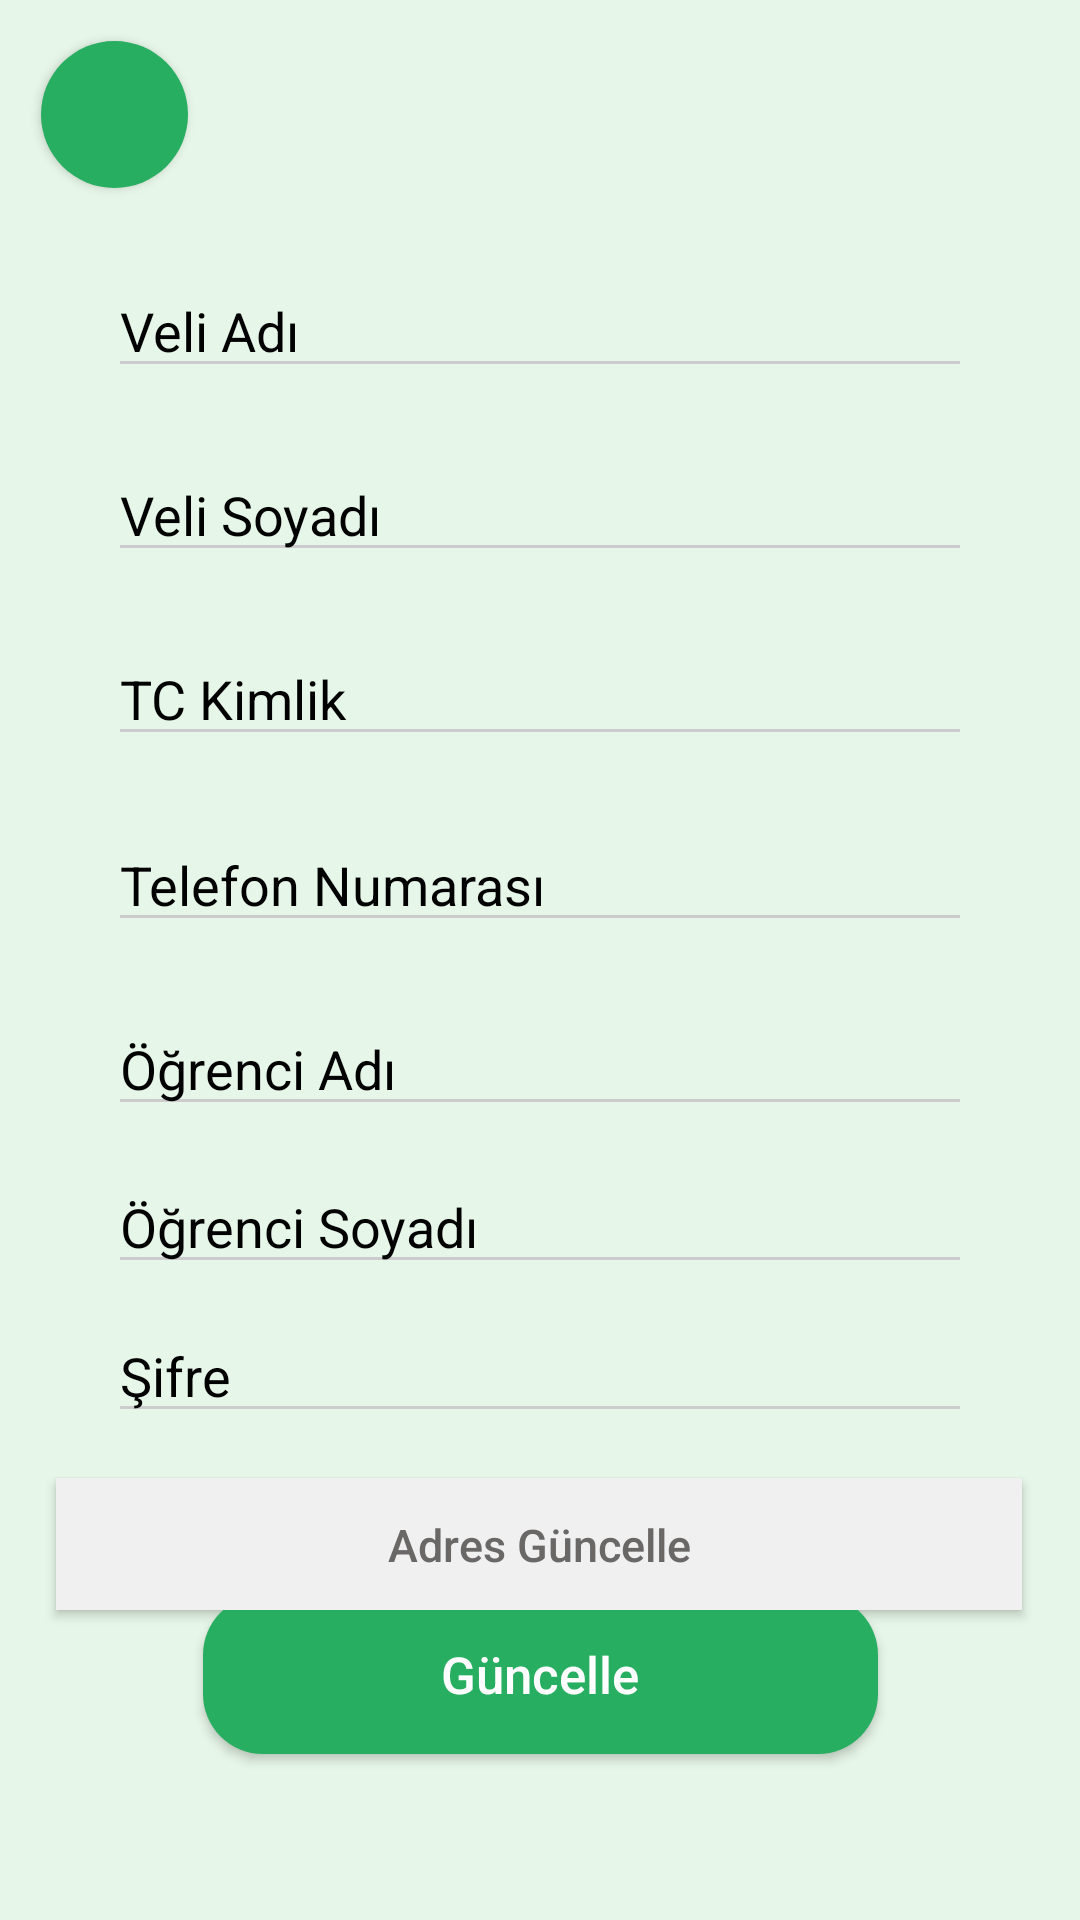

Layout XML and referenced resources for this Android screen:
<!-- AndroidManifest.xml: application theme Theme.ServisIlk -->
<!-- res/layout/activity_veli_guncelle.xml -->
<?xml version="1.0" encoding="utf-8"?>
<androidx.constraintlayout.widget.ConstraintLayout xmlns:android="http://schemas.android.com/apk/res/android"
    xmlns:app="http://schemas.android.com/apk/res-auto"
    xmlns:tools="http://schemas.android.com/tools"
    android:id="@+id/main"
    android:layout_width="match_parent"
    android:layout_height="match_parent"
    tools:context=".VeliGuncelleActivity">

    <ImageView
        android:id="@+id/imageView"
        android:layout_width="match_parent"
        android:layout_height="match_parent"
        android:scaleType="centerCrop"
        android:src="@drawable/servisresimsiz"
        tools:layout_editor_absoluteX="0dp"
        tools:layout_editor_absoluteY="-16dp" />

    <EditText
        android:id="@+id/VeliAdGun"
        android:layout_width="0dp"
        android:layout_height="wrap_content"
        android:backgroundTint="#CCCCCC"
        android:textColor="@color/black"
        android:textColorHint="@color/black"
        android:drawableLeft="@drawable/baseline_perm_identity_25"
        android:drawablePadding="13dp"
        android:hint="Veli Adı"
        app:layout_constraintBottom_toBottomOf="parent"
        app:layout_constraintEnd_toEndOf="parent"
        app:layout_constraintStart_toStartOf="parent"
        app:layout_constraintTop_toTopOf="parent"
        app:layout_constraintVertical_bias="0.147"
        app:layout_constraintWidth_percent=".8" />

    <EditText
        android:id="@+id/VeliSoyadGun"
        android:layout_width="0dp"
        android:layout_height="wrap_content"
        android:layout_marginTop="20dp"
        android:backgroundTint="#CCCCCC"
        android:textColor="@color/black"
        android:textColorHint="@color/black"
        android:drawableLeft="@drawable/baseline_perm_identity_25"
        android:drawablePadding="13dp"
        android:hint="Veli Soyadı"
        app:layout_constraintEnd_toEndOf="parent"
        app:layout_constraintStart_toStartOf="parent"
        app:layout_constraintTop_toBottomOf="@+id/VeliAdGun"
        app:layout_constraintWidth_percent=".8" />

    <EditText
        android:id="@+id/VeliTcGun"
        android:layout_width="0dp"
        android:layout_height="wrap_content"
        android:backgroundTint="#CCCCCC"
        android:textColor="@color/black"
        android:textColorHint="@color/black"
        android:drawableLeft="@drawable/baseline_perm_identity_25"
        android:layout_marginTop="20dp"
        android:inputType="number"
        android:maxLength="11"
        android:drawablePadding="13dp"
        android:hint="@string/tc_kimlik"
        app:layout_constraintBottom_toBottomOf="parent"
        app:layout_constraintEnd_toEndOf="parent"
        app:layout_constraintStart_toStartOf="parent"
        app:layout_constraintTop_toBottomOf="@+id/VeliSoyadGun"
        app:layout_constraintVertical_bias="0.0"
        app:layout_constraintWidth_percent=".8" />

    <EditText
        android:id="@+id/VeliTelGun"
        android:layout_width="0dp"
        android:layout_height="wrap_content"
        android:layout_marginTop="20dp"
        android:backgroundTint="#CCCCCC"
        android:textColor="@color/black"
        android:textColorHint="@color/black"
        android:drawableLeft="@drawable/baseline_perm_identity_25"
        android:inputType="number"
        android:maxLength="13"
        android:drawablePadding="13dp"
        android:hint="Telefon Numarası"
        app:layout_constraintBottom_toBottomOf="parent"
        app:layout_constraintEnd_toEndOf="parent"
        app:layout_constraintStart_toStartOf="parent"
        app:layout_constraintTop_toBottomOf="@+id/VeliTcGun"
        app:layout_constraintVertical_bias="0.002"
        app:layout_constraintWidth_percent=".8" />

    <EditText
        android:id="@+id/OgrAdGun"
        android:layout_width="0dp"
        android:layout_height="wrap_content"
        android:layout_marginTop="20dp"
        android:backgroundTint="#CCCCCC"
        android:drawablePadding="13dp"
        android:hint="Öğrenci Adı"
        android:textColor="@color/black"
        android:textColorHint="@color/black"
        android:drawableLeft="@drawable/baseline_perm_identity_25"
        app:layout_constraintBottom_toBottomOf="@+id/imageView"
        app:layout_constraintEnd_toEndOf="parent"
        app:layout_constraintStart_toStartOf="parent"
        app:layout_constraintTop_toBottomOf="@+id/VeliTelGun"
        app:layout_constraintVertical_bias="0.0"
        app:layout_constraintWidth_percent=".8" />

    <EditText
        android:id="@+id/OgrSoyadGun"
        android:layout_width="0dp"
        android:layout_height="wrap_content"
        android:backgroundTint="#CCCCCC"
        android:textColor="@color/black"
        android:textColorHint="@color/black"
        android:drawableLeft="@drawable/baseline_perm_identity_25"
        android:drawablePadding="13dp"
        android:hint="Öğrenci Soyadı"
        app:layout_constraintBottom_toBottomOf="@+id/imageView"
        app:layout_constraintEnd_toEndOf="parent"
        app:layout_constraintStart_toStartOf="parent"
        app:layout_constraintTop_toBottomOf="@+id/OgrAdGun"
        app:layout_constraintVertical_bias="0.05"
        app:layout_constraintWidth_percent=".8" />

    <EditText
        android:id="@+id/VeliSifreGun"
        android:layout_width="0dp"
        android:layout_height="wrap_content"
        android:backgroundTint="#CCCCCC"
        android:textColor="@color/black"
        android:textColorHint="@color/black"
        android:drawableLeft="@drawable/baseline_perm_identity_25"
        android:drawablePadding="13dp"
        android:maxLength="10"
        android:hint="@string/ifre"
        app:layout_constraintBottom_toBottomOf="@+id/imageView"
        app:layout_constraintEnd_toEndOf="parent"
        app:layout_constraintStart_toStartOf="parent"
        app:layout_constraintTop_toBottomOf="@+id/OgrSoyadGun"
        app:layout_constraintVertical_bias="0.05"
        app:layout_constraintWidth_percent=".8" />

    <Button
        android:id="@+id/VeliGuncelle"
        android:layout_width="225dp"
        android:layout_height="53dp"
        android:background="@drawable/buttonarkaplan"
        android:padding="14dp"
        android:text="Güncelle"
        android:textAlignment="center"
        android:textAllCaps="false"
        android:textColor="@color/white"
        android:textSize="17sp"
        app:layout_constraintBottom_toBottomOf="parent"
        app:layout_constraintEnd_toEndOf="parent"
        app:layout_constraintStart_toStartOf="parent"
        app:layout_constraintTop_toBottomOf="@+id/VeliSifreGun"
        app:layout_constraintVertical_bias="0.493"
        app:layout_constraintWidth_percent=".5" />

    <Button
        android:id="@+id/button1"
        android:layout_width="49dp"
        android:layout_height="49dp"
        android:background="@drawable/backbutton"
        android:drawableLeft="@drawable/baseline_arrow_back_24"
        android:padding="12dp"
        android:textAlignment="center"
        android:textAllCaps="false"
        android:textColor="@color/orange"
        android:textSize="25sp"
        android:onClick="GeriButonu"
        app:layout_constraintBottom_toBottomOf="@+id/imageView"
        app:layout_constraintEnd_toEndOf="parent"
        app:layout_constraintHorizontal_bias="0.044"
        app:layout_constraintStart_toStartOf="parent"
        app:layout_constraintTop_toTopOf="parent"
        app:layout_constraintVertical_bias="0.023" />

    <Button
        android:id="@+id/AdresGuncelleButton"
        android:layout_width="322dp"
        android:layout_height="44dp"
        android:background="@drawable/adresekle"
        android:padding="12dp"
        android:layout_marginTop="15dp"
        android:text="Adres Güncelle"
        android:onClick="Maps"
        android:textAlignment="center"
        android:textAllCaps="false"
        android:textColor="@color/orange"
        android:textSize="15sp"
        app:layout_constraintBottom_toTopOf="@+id/VeliGuncelle"
        app:layout_constraintEnd_toEndOf="parent"
        app:layout_constraintHorizontal_bias="0.494"
        app:layout_constraintStart_toStartOf="parent"
        app:layout_constraintTop_toBottomOf="@+id/VeliSifreGun"
        app:layout_constraintVertical_bias="0.0" />



</androidx.constraintlayout.widget.ConstraintLayout>
<!-- resources referenced by this layout -->
<resources>
  <color name="black">#FF000000</color>
  <color name="orange">#6A6767</color>
  <color name="white">#FFFFFFFF</color>
  <!-- drawable adresekle (drawable) -->
  <?xml version="1.0" encoding="utf-8"?>
  <shape xmlns:android="http://schemas.android.com/apk/res/android">
      <solid android:color="@color/teal_200"></solid>
  
  </shape>
  <!-- drawable backbutton (drawable) -->
  <?xml version="1.0" encoding="utf-8"?>
  <shape xmlns:android="http://schemas.android.com/apk/res/android">
      <solid android:color="@color/yesil"></solid>
      <corners android:radius="1000dp"></corners>
  </shape>
  <!-- drawable buttonarkaplan (drawable) -->
  <?xml version="1.0" encoding="utf-8"?>
  <shape xmlns:android="http://schemas.android.com/apk/res/android">
  <solid android:color="@color/yesil"></solid>
      <corners android:radius="20dp"></corners>
  </shape>
  <!-- drawable servisresimsiz: png bitmap (drawable, 11550 bytes) -->
  <string name="ifre">Şifre</string>
  <string name="tc_kimlik">TC Kimlik</string>
  <style name="Theme.ServisIlk" parent="Base.Theme.ServisIlk" />
  <color name="teal_200">#f0f0f0</color>
  <color name="yesil">#27AE60 </color>
  <style name="Base.Theme.ServisIlk" parent="Theme.AppCompat.DayNight.NoActionBar">
          
          
      </style>
</resources>
